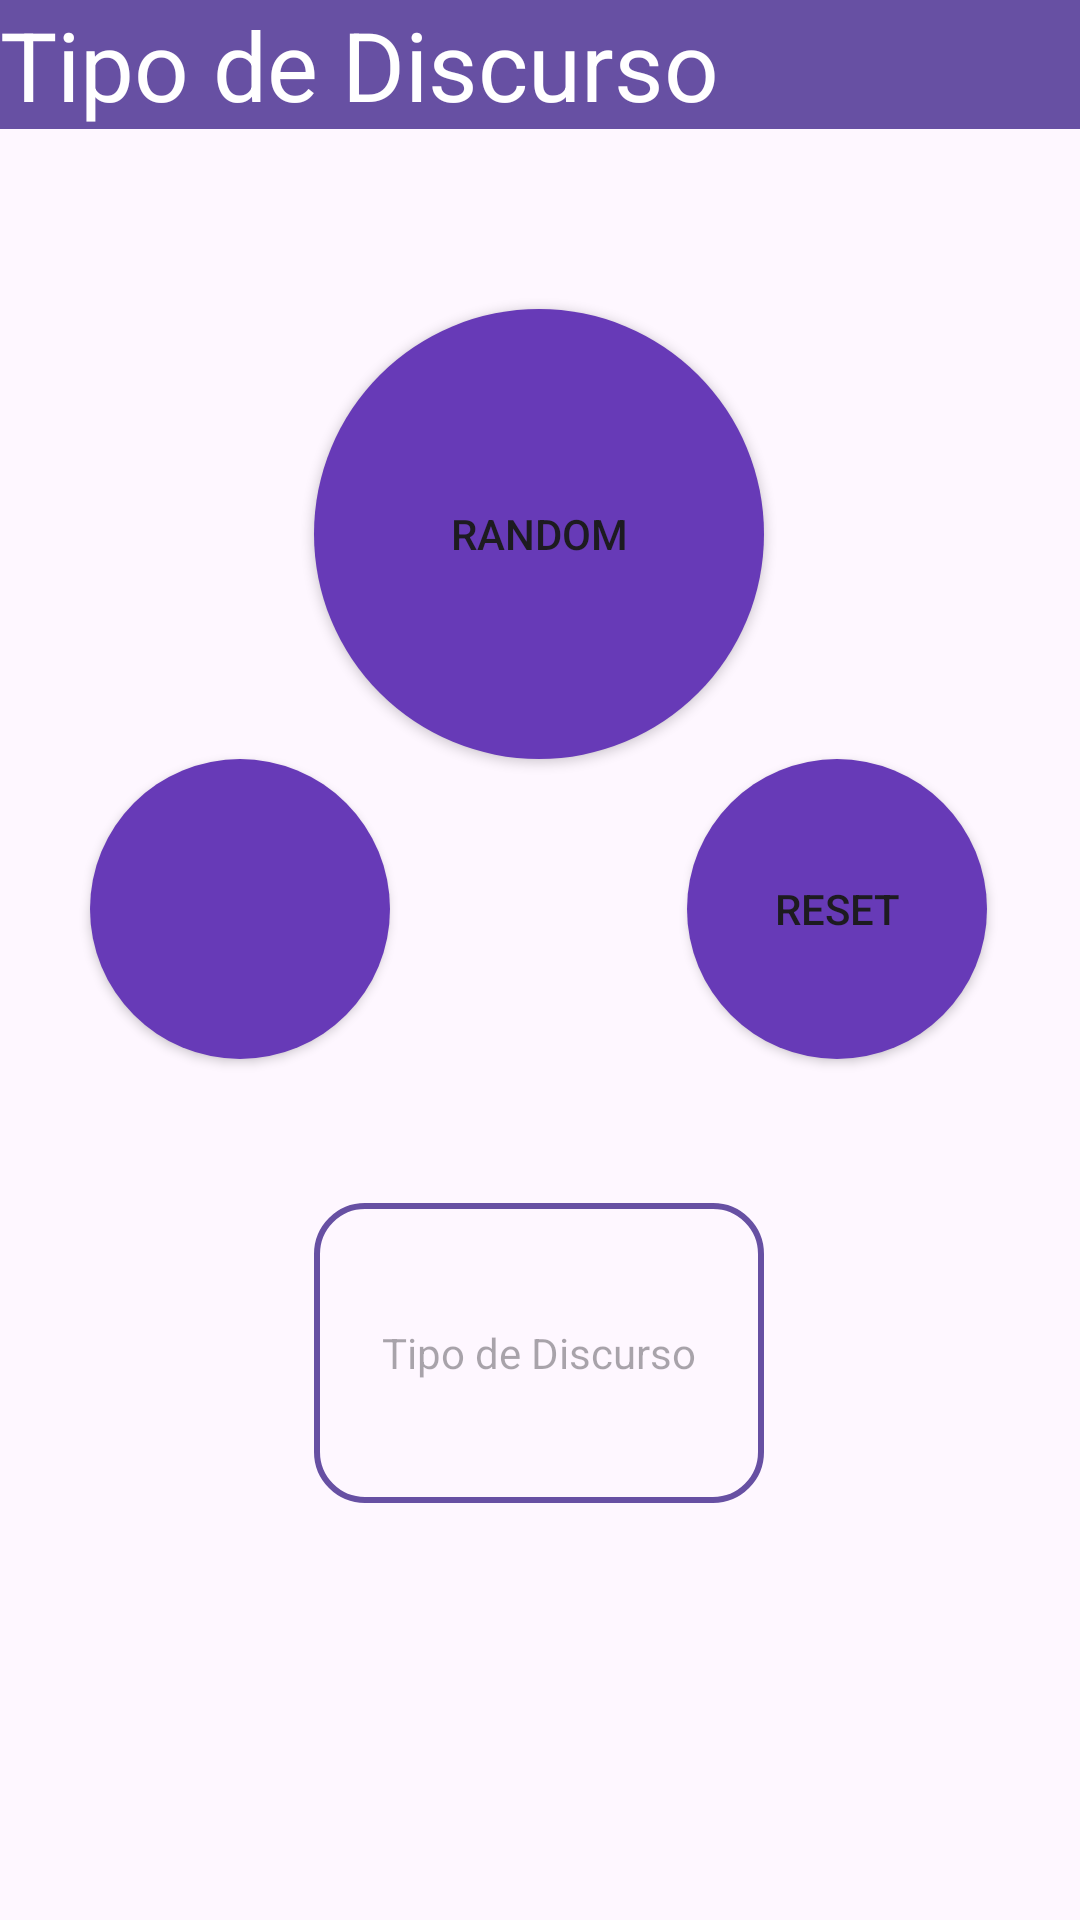

The Android layout XML behind this screen, and the referenced resources:
<!-- AndroidManifest.xml: application theme Theme.OratoriaRandomizer -->
<!-- res/layout/fragment_discurso.xml -->
<?xml version="1.0" encoding="utf-8"?>
<androidx.constraintlayout.widget.ConstraintLayout xmlns:android="http://schemas.android.com/apk/res/android"
    xmlns:app="http://schemas.android.com/apk/res-auto"
    xmlns:tools="http://schemas.android.com/tools"
    android:layout_width="match_parent"
    android:layout_height="match_parent"
    tools:context=".DiscursoFragment">

    <TextView
        android:id="@+id/txtViewDiscurso"
        android:layout_width="match_parent"
        android:layout_height="wrap_content"
        android:background="#6750A3"
        android:text="Tipo de Discurso"
        android:textColor="#FFFFFF"
        android:textSize="32dp"
        app:layout_constraintEnd_toEndOf="parent"
        app:layout_constraintHorizontal_bias="0.0"
        app:layout_constraintStart_toStartOf="parent"
        app:layout_constraintTop_toTopOf="parent" />

    <Button
        android:id="@+id/btnRandomDiscurso"
        android:layout_width="wrap_content"
        android:layout_height="wrap_content"
        android:layout_marginTop="60dp"
        android:width="150dp"
        android:height="150dp"
        android:background="@drawable/button_circle"
        android:onClick="randomPhrase"
        android:text="Random"
        app:layout_constraintEnd_toEndOf="parent"
        app:layout_constraintHorizontal_bias="0.498"
        app:layout_constraintStart_toStartOf="parent"
        app:layout_constraintTop_toBottomOf="@+id/txtViewDiscurso" />

    <TextView
        android:id="@+id/txtPhraseDiscurso"
        android:layout_width="150dp"
        android:layout_height="100dp"
        android:layout_marginTop="148dp"
        android:hint="Tipo de Discurso"
        android:gravity="center"
        android:textAlignment="center"
        android:background="@drawable/border"
        app:layout_constraintEnd_toEndOf="parent"
        app:layout_constraintHorizontal_bias="0.498"
        app:layout_constraintStart_toStartOf="parent"
        app:layout_constraintTop_toBottomOf="@+id/btnRandomDiscurso" />

    <Button
        android:id="@+id/btnResetDiscurso"
        android:layout_width="wrap_content"
        android:layout_height="wrap_content"
        android:layout_marginTop="210dp"
        android:layout_marginEnd="30dp"
        android:width="100dp"
        android:height="100dp"
        android:background="@drawable/button_circle"
        android:onClick="resetPhrases"
        android:text="Reset"
        app:layout_constraintEnd_toEndOf="parent"
        app:layout_constraintHorizontal_bias="0.996"
        app:layout_constraintStart_toStartOf="parent"
        app:layout_constraintTop_toBottomOf="@+id/txtViewDiscurso" />

    <Button
        android:id="@+id/btnBackDiscurso"
        android:layout_width="wrap_content"
        android:layout_height="wrap_content"
        android:layout_marginStart="30dp"
        android:layout_marginTop="210dp"
        android:width="100dp"
        android:height="100dp"
        android:background="@drawable/button_circle"
        app:layout_constraintStart_toStartOf="parent"
        app:layout_constraintTop_toBottomOf="@+id/txtViewDiscurso" />
</androidx.constraintlayout.widget.ConstraintLayout>
<!-- resources referenced by this layout -->
<resources>
  <!-- drawable border (drawable) -->
  <?xml version="1.0" encoding="utf-8"?>
  <shape xmlns:android="http://schemas.android.com/apk/res/android">
      <solid android:color="@android:color/transparent"/>
      <stroke android:width="2dp" android:color="#6750A3"/>
      <corners android:radius="16dp"/>
  </shape>
  <!-- drawable button_circle (drawable) -->
  <?xml version="1.0" encoding="utf-8"?>
  <shape xmlns:android="http://schemas.android.com/apk/res/android"
      android:shape="oval">
      <solid android:color="#673AB7"/>
  </shape>
  <style name="Theme.OratoriaRandomizer" parent="Base.Theme.OratoriaRandomizer" />
  <style name="Base.Theme.OratoriaRandomizer" parent="Theme.Material3.DayNight.NoActionBar">
          
          
      </style>
</resources>
